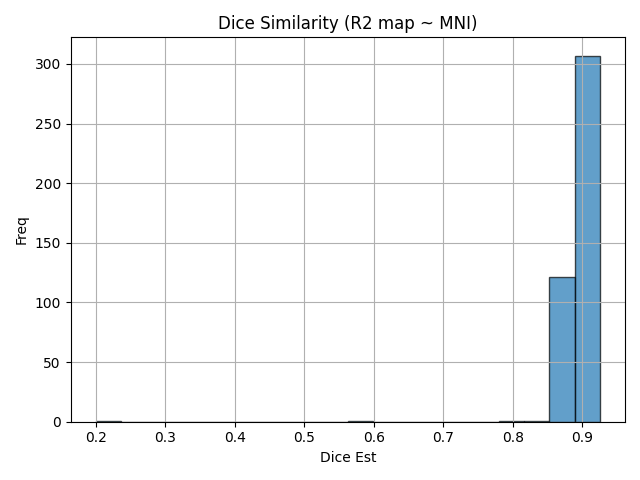

Data behind this chart, as committed beside it:
img1	img2	dice	voxinmask	voxoutmask	ratio_inoutmask
sub052_run4	mni152	0.9081	92.37	7.632	12.1
sub030_run2	mni152	0.9052	92.18	7.824	11.78
sub003_run1	mni152	0.8873	90.26	9.743	9.264
sub018_run2	mni152	0.9106	92.09	7.914	11.64
sub019_run1	mni152	0.8961	90.85	9.148	9.931
sub074_run1	mni152	0.8869	89.93	10.07	8.934
sub013_run2	mni152	0.877	90.12	9.88	9.121
sub103_run1	mni152	0.9117	92.55	7.452	12.42
sub069_run4	mni152	0.8885	91.92	8.08	11.38
sub081_run2	mni152	0.9019	90.93	9.073	10.02
sub033_run1	mni152	0.912	92.01	7.99	11.52
sub019_run2	mni152	0.8946	90.78	9.223	9.842
sub104_run1	mni152	0.9019	91.26	8.744	10.44
sub110_run4	mni152	0.9153	94.72	5.276	17.95
sub014_run1	mni152	0.8848	89.85	10.15	8.85
sub120_run4	mni152	0.8878	90.23	9.774	9.231
sub013_run1	mni152	0.8963	92.63	7.368	12.57
sub058_run4	mni152	0.8843	89.49	10.51	8.511
sub015_run2	mni152	0.925	94.24	5.757	16.37
sub104_run3	mni152	0.8982	90.83	9.166	9.91
sub032_run3	mni152	0.8632	87.62	12.38	7.076
sub037_run2	mni152	0.1998	93.88	6.118	15.35
sub058_run2	mni152	0.893	90.47	9.533	9.49
sub018_run3	mni152	0.9114	92.16	7.843	11.75
sub082_run4	mni152	0.882	90.26	9.736	9.271
sub024_run3	mni152	0.8988	91.28	8.718	10.47
sub029_run4	mni152	0.8847	89.73	10.27	8.735
sub114_run2	mni152	0.8878	90.48	9.517	9.507
sub025_run2	mni152	0.8652	87.32	12.68	6.888
sub004_run2	mni152	0.893	90.96	9.041	10.06
sub103_run2	mni152	0.9121	92.62	7.385	12.54
sub123_run4	mni152	0.9214	93.45	6.552	14.26
sub068_run2	mni152	0.8909	90.13	9.871	9.131
sub002_run4	mni152	0.9142	93.81	6.186	15.16
sub055_run3	mni152	0.8849	89.04	10.96	8.127
sub061_run4	mni152	0.9138	92.37	7.63	12.11
sub036_run2	mni152	0.9041	91.98	8.021	11.47
sub090_run4	mni152	0.899	90.8	9.199	9.871
sub113_run4	mni152	0.9191	93.82	6.18	15.18
sub027_run1	mni152	0.8786	88.38	11.62	7.606
sub035_run2	mni152	0.8911	90.67	9.327	9.721
sub069_run1	mni152	0.8826	91.04	8.959	10.16
sub117_run3	mni152	0.9202	95.25	4.754	20.04
sub062_run1	mni152	0.916	93.68	6.321	14.82
sub006_run2	mni152	0.8566	86.59	13.41	6.456
sub009_run2	mni152	0.9224	93.73	6.272	14.94
sub033_run4	mni152	0.9107	91.91	8.089	11.36
sub113_run2	mni152	0.9051	92.21	7.794	11.83
sub018_run4	mni152	0.9135	92.41	7.586	12.18
sub053_run3	mni152	0.893	90.96	9.035	10.07
sub071_run4	mni152	0.9079	92.49	7.513	12.31
sub041_run4	mni152	0.9146	92.7	7.301	12.7
sub120_run1	mni152	0.9066	92.6	7.399	12.51
sub124_run2	mni152	0.8737	88.33	11.67	7.569
sub008_run2	mni152	0.8894	89.45	10.55	8.479
sub026_run4	mni152	0.9002	92.71	7.289	12.72
sub090_run3	mni152	0.896	90.64	9.359	9.685
sub051_run4	mni152	0.9089	92.58	7.424	12.47
sub124_run4	mni152	0.8693	88.05	11.95	7.372
sub003_run3	mni152	0.9078	93.39	6.61	14.13
... 372 more rows
